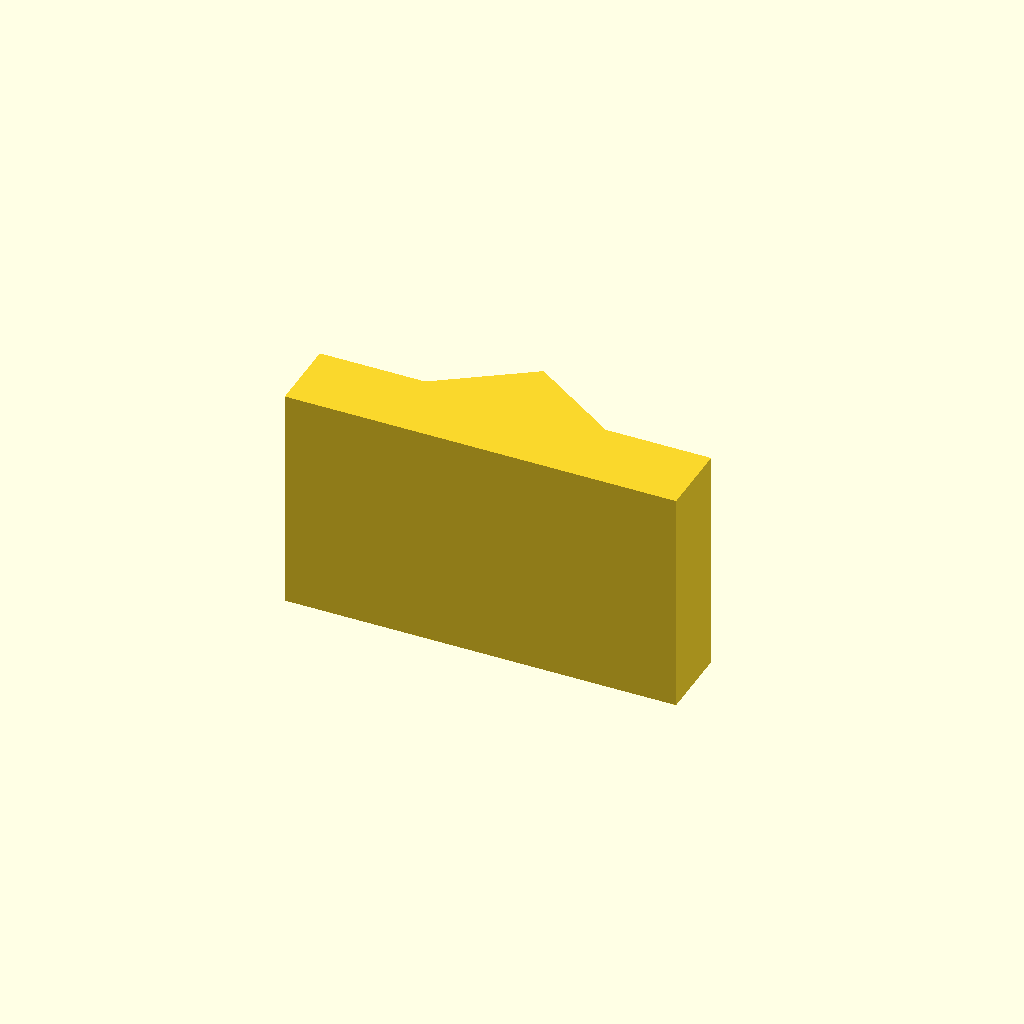
Cell 1: rendered with the file's own defaults.
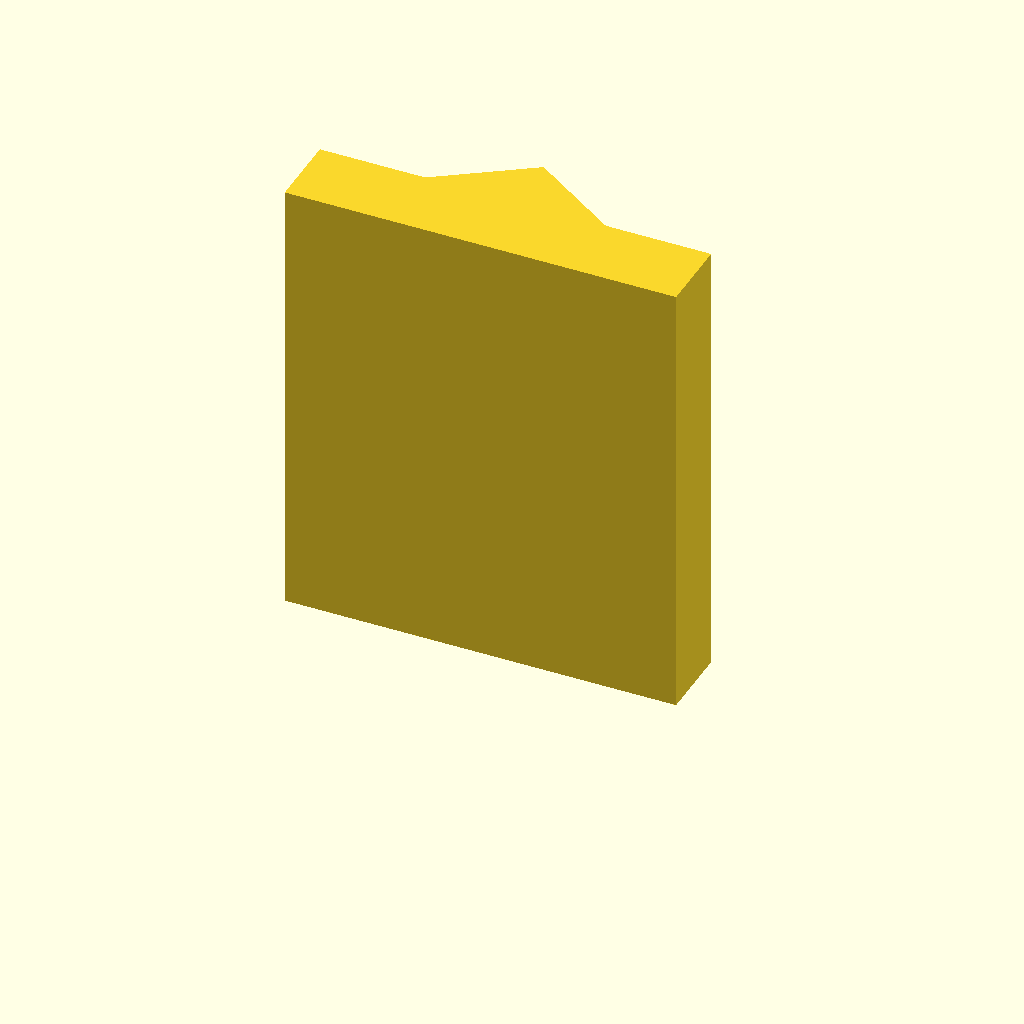
Cell 2 — plate_t set to 60, the other parameters unchanged.
One fixed orthographic camera (rotation 55°, 0°, 25°; colour scheme Cornfield) for every cell.
The OpenSCAD source (optional_data/data/sketch2/vguides/part_0208.scad):
$fn = 32;

// ----------------------------------------------------------------------
// V guide rail: vrib, 52 mm wide
// ----------------------------------------------------------------------

// --- parameters (mm) ---
rail_w = 52;              // rail width, X
base_t = 10;              // base plate thickness
v_depth = 8;              // V feature depth / height
v_half_w = 12;            // half width of the V at the base face
plate_t = 30;             // rail length, Z (the extrusion height)

profile = [[0, 0], [52, 0], [52, 10], [38, 10], [26, 18], [14, 10], [0, 10]];  // primary outline, 7 points, counter clockwise

// --- the one profile operation ---
linear_extrude(height = plate_t) polygon(points = profile);
Customizer parameters (derived from the source; name, type, default, range or options):
rail_w: number, default 52
base_t: number, default 10
v_depth: number, default 8
v_half_w: number, default 12
plate_t: number, default 30
